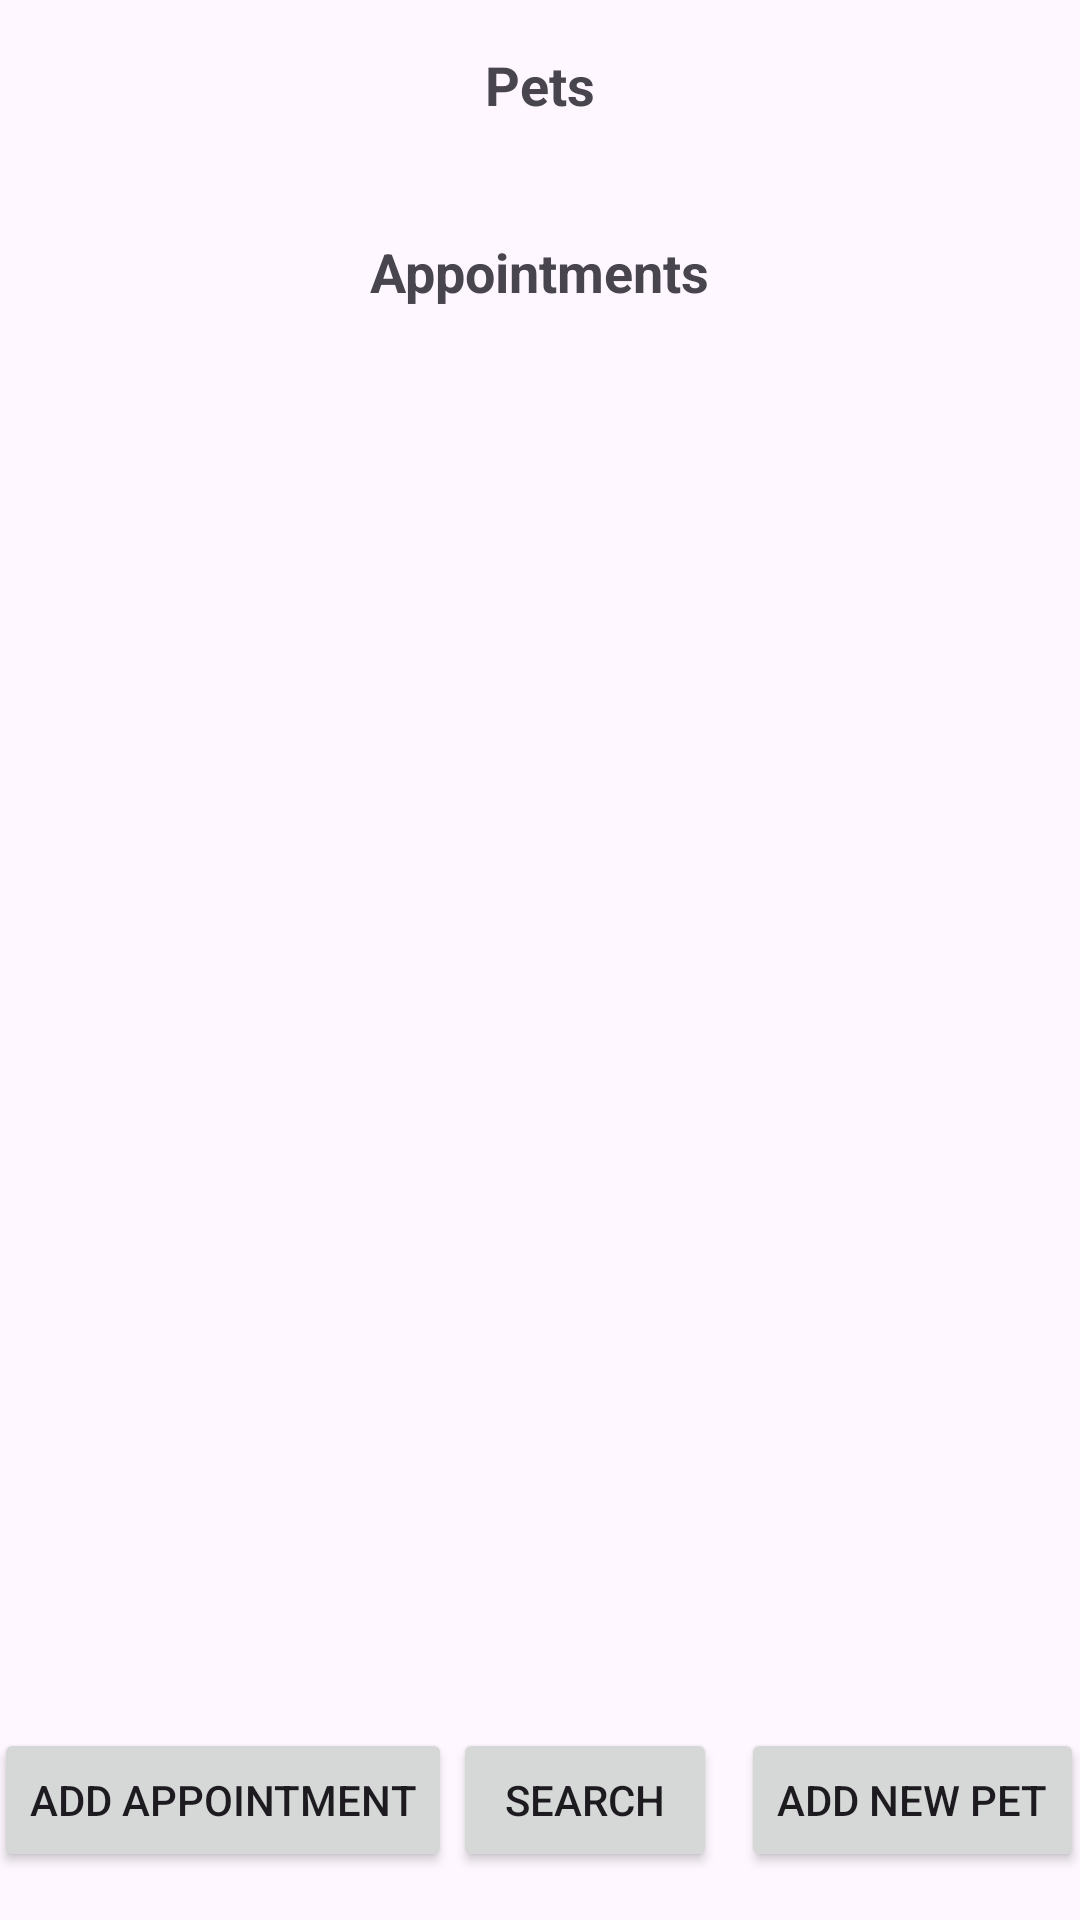

Here is an Android app screen rendered from its layout file. Give the layout XML and the strings, colors and styles it references.
<!-- AndroidManifest.xml: application theme Theme.MyPetHealthCompanion -->
<!-- res/layout/activity_appointment_list.xml -->
<?xml version="1.0" encoding="utf-8"?>
<androidx.constraintlayout.widget.ConstraintLayout xmlns:android="http://schemas.android.com/apk/res/android"
    xmlns:app="http://schemas.android.com/apk/res-auto"
    xmlns:tools="http://schemas.android.com/tools"
    android:layout_width="match_parent"
    android:layout_height="match_parent"
    tools:context=".UI.AppointmentList">

    <Button
        android:id="@+id/button2"
        android:layout_width="wrap_content"
        android:layout_height="wrap_content"
        android:layout_marginStart="5dp"
        android:layout_marginEnd="8dp"
        android:layout_marginBottom="16dp"
        android:text="Add Appointment"
        app:layout_constraintBottom_toBottomOf="parent"
        app:layout_constraintEnd_toStartOf="@id/button5"
        app:layout_constraintStart_toStartOf="parent" />


    <Button
        android:id="@+id/button3"
        android:layout_width="wrap_content"
        android:layout_height="wrap_content"
        android:layout_marginStart="8dp"
        android:layout_marginBottom="16dp"
        android:text="Add New Pet"
        app:layout_constraintBottom_toBottomOf="parent"
        app:layout_constraintStart_toEndOf="@id/button5" />

    <Button
        android:id="@+id/button5"
        android:layout_width="wrap_content"
        android:layout_height="wrap_content"
        android:layout_marginStart="30dp"
        android:layout_marginBottom="16dp"
        android:text="Search"
        app:layout_constraintBottom_toBottomOf="parent"
        app:layout_constraintEnd_toEndOf="parent"
        app:layout_constraintStart_toStartOf="parent" />


    <TextView
        android:id="@+id/petsLabelTextView"
        android:layout_width="wrap_content"
        android:layout_height="wrap_content"
        android:text="Pets"
        android:textSize="18sp"
        android:textStyle="bold"
        android:layout_marginTop="16dp"
        app:layout_constraintTop_toTopOf="parent"
        app:layout_constraintStart_toStartOf="parent"
        app:layout_constraintEnd_toEndOf="parent" />

    <androidx.recyclerview.widget.RecyclerView
        android:id="@+id/pets_recyclerview"
        android:layout_width="match_parent"
        android:layout_height="wrap_content"
        android:layout_marginStart="0.05in"
        android:layout_marginTop="0.04in"
        android:layout_marginEnd="0.5in"
        app:layout_constraintTop_toBottomOf="@id/petsLabelTextView"
        app:layout_constraintStart_toStartOf="parent"
        app:layout_constraintEnd_toEndOf="parent"
        android:padding="8dp"
        layout_marginBottom="8dp"
        tools:listitem="@layout/pet_list_item" />

    <TextView
        android:id="@+id/appointmentsLabelTextView"
        android:layout_width="wrap_content"
        android:layout_height="wrap_content"
        android:text="Appointments"
        android:textSize="18sp"
        android:textStyle="bold"
        android:layout_marginTop="16dp"
        app:layout_constraintTop_toBottomOf="@id/pets_recyclerview"
        app:layout_constraintStart_toStartOf="parent"
        app:layout_constraintEnd_toEndOf="parent" />


    <androidx.recyclerview.widget.RecyclerView
        android:id="@+id/recyclerview"
        android:layout_width="match_parent"
        android:layout_height="wrap_content"
        android:layout_marginStart="0.1in"
        android:layout_marginTop="0.1in"
        android:layout_marginEnd="0.5in"
        app:layout_constraintBottom_toBottomOf="parent"
        app:layout_constraintEnd_toEndOf="parent"
        app:layout_constraintHorizontal_bias="0.0"
        app:layout_constraintStart_toStartOf="parent"
        app:layout_constraintTop_toBottomOf="@id/appointmentsLabelTextView"
        app:layout_constraintVertical_bias="0.0"
        tools:listitem="@layout/appointment_list_item" />


</androidx.constraintlayout.widget.ConstraintLayout>
<!-- res/layout/pet_list_item.xml (included above) -->
<?xml version="1.0" encoding="utf-8"?>
<androidx.constraintlayout.widget.ConstraintLayout xmlns:android="http://schemas.android.com/apk/res/android"
    xmlns:tools="http://schemas.android.com/tools"
    android:layout_width="match_parent"
    android:layout_height="wrap_content"
    xmlns:app="http://schemas.android.com/apk/res-auto">

    <TextView
        android:id="@+id/petNameTextView"
        android:layout_width="0dp"
        android:layout_height="wrap_content"
        android:layout_margin="2dp"
        android:background="@color/cardview_light_background"
        android:text="TextView"
        app:layout_constraintTop_toTopOf="parent"
        app:layout_constraintStart_toStartOf="parent"
        app:layout_constraintEnd_toEndOf="parent"
        tools:layout_editor_absoluteY="196dp" />



</androidx.constraintlayout.widget.ConstraintLayout>
<!-- res/layout/appointment_list_item.xml (included above) -->
<?xml version="1.0" encoding="utf-8"?>
<androidx.constraintlayout.widget.ConstraintLayout xmlns:android="http://schemas.android.com/apk/res/android"
    xmlns:tools="http://schemas.android.com/tools"
    android:layout_width="match_parent"
    android:layout_height="wrap_content"
    xmlns:app="http://schemas.android.com/apk/res-auto">


    <TextView
        android:id="@+id/textView2"
        android:layout_width="wrap_content"
        android:layout_height="wrap_content"
        android:text="TextView"
        android:layout_margin="2dp"
        android:background="@color/cardview_light_background"
        tools:layout_editor_absoluteX="83dp"
        tools:layout_editor_absoluteY="265dp"
        app:layout_constraintTop_toTopOf="parent"
        app:layout_constraintLeft_toLeftOf="parent"/>

</androidx.constraintlayout.widget.ConstraintLayout>
<!-- resources referenced by this layout -->
<resources>
  <style name="Theme.MyPetHealthCompanion" parent="Base.Theme.MyPetHealthCompanion" />
  <style name="Base.Theme.MyPetHealthCompanion" parent="Theme.Material3.DayNight">
          
          
      </style>
</resources>
